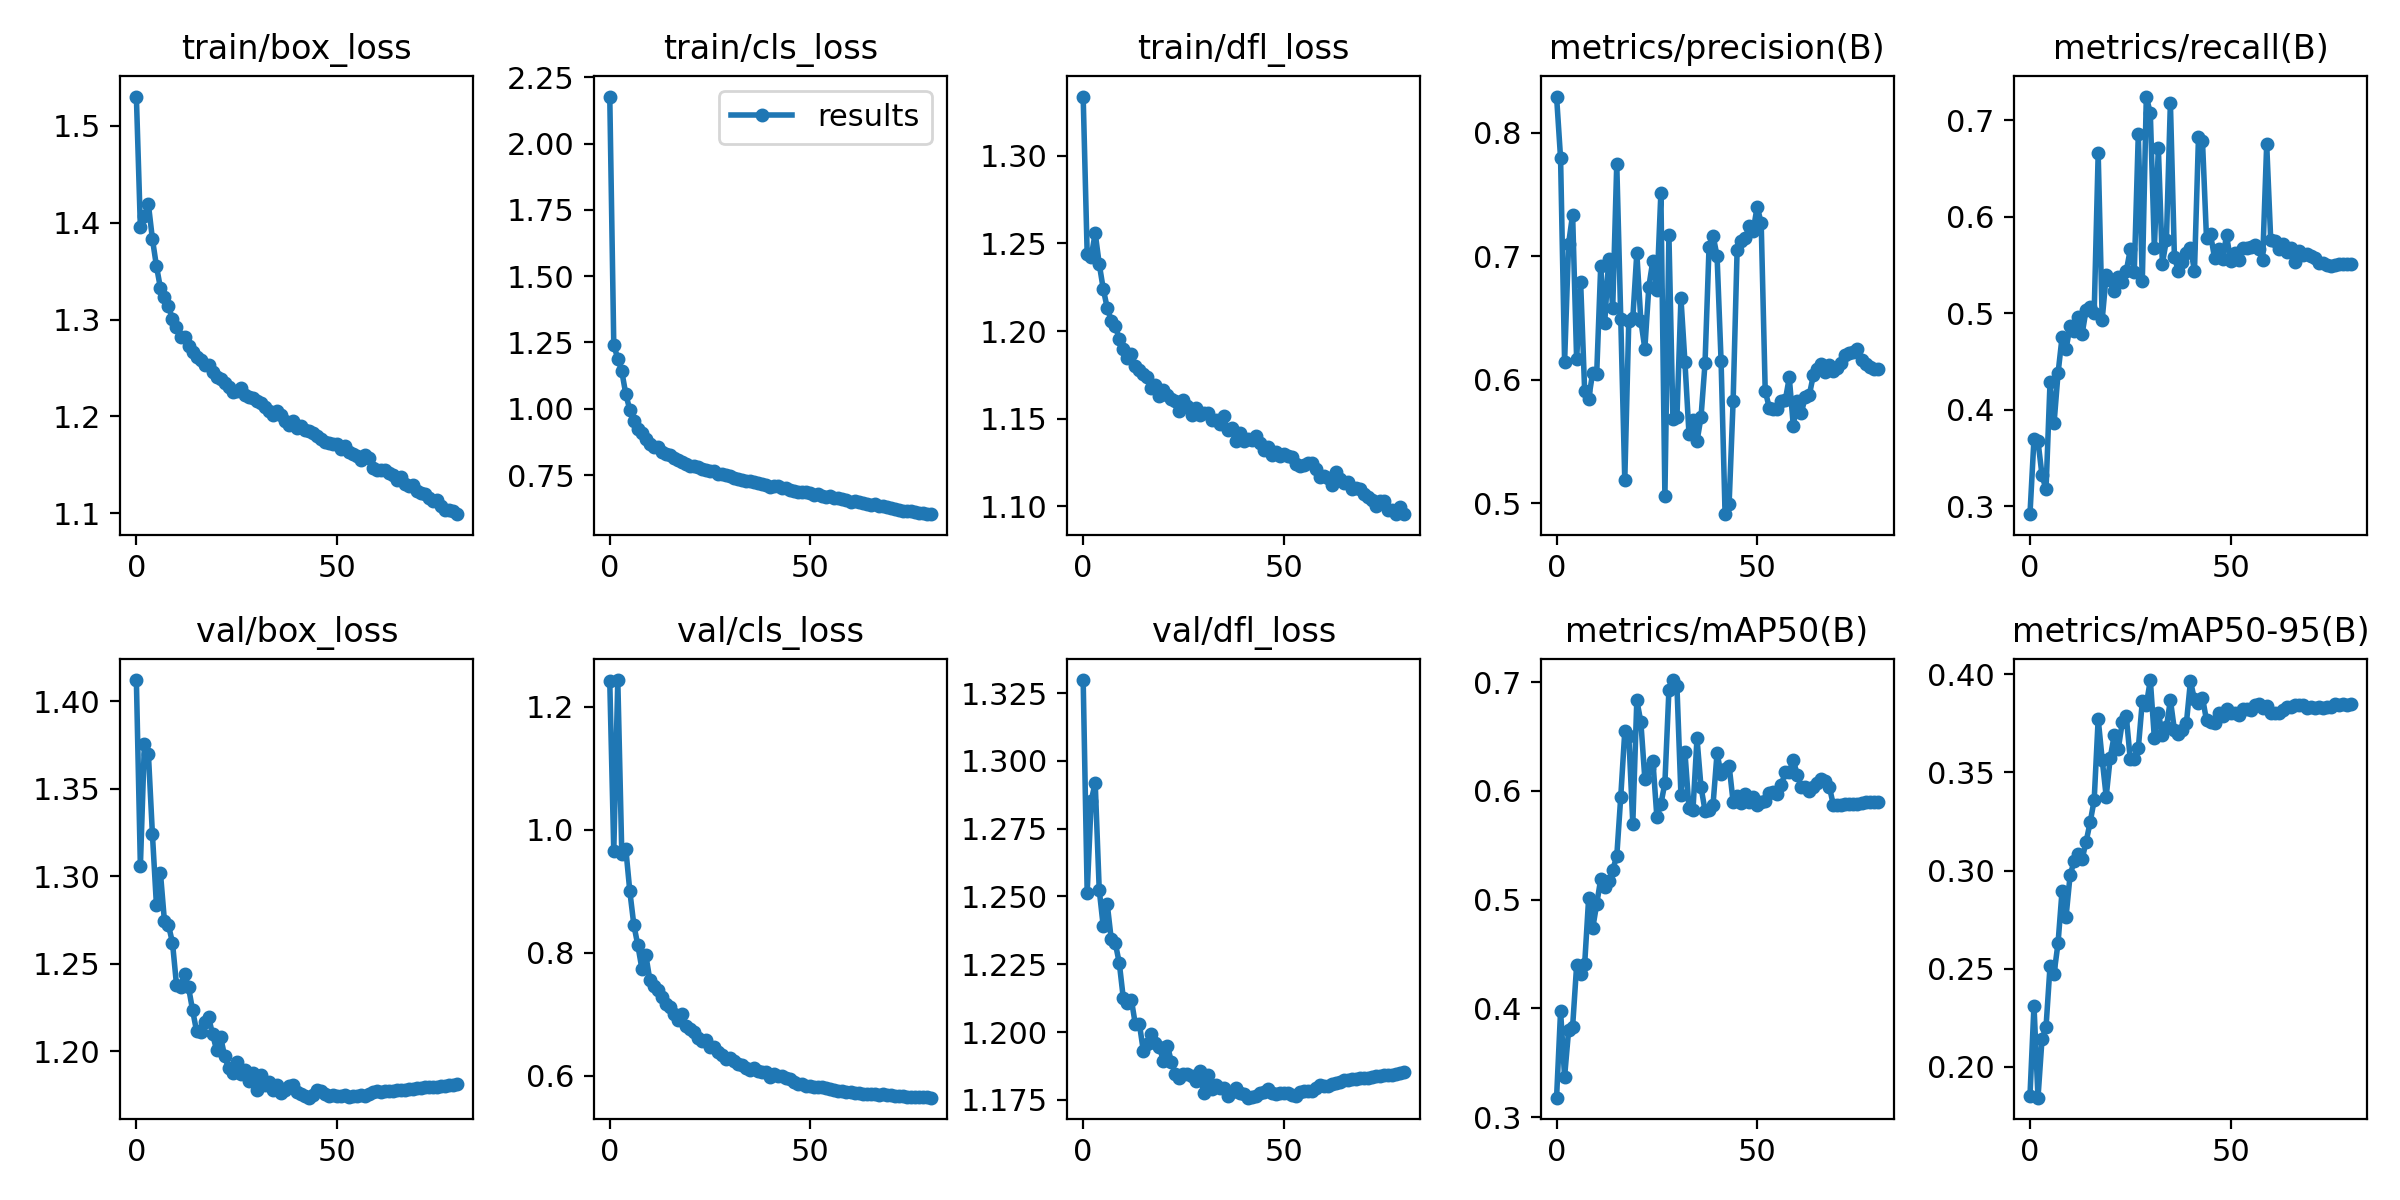

Source data for this figure (header and first rows):
epoch, train/box_loss, train/cls_loss, train/dfl_loss, metrics/precision(B), metrics/recall(B), metrics/mAP50(B), metrics/mAP50-95(B), val/box_loss, val/cls_loss, val/dfl_loss, lr/pg0, lr/pg1, lr/pg2
0, 1.53, 2.177, 1.334, 0.8293, 0.2917, 0.3179, 0.1852, 1.412, 1.241, 1.33, 0.07007, 0.003326, 0.003326
1, 1.395, 1.24, 1.244, 0.7793, 0.3697, 0.3977, 0.2311, 1.306, 0.965, 1.251, 0.04, 0.006593, 0.006593
2, 1.407, 1.189, 1.242, 0.6147, 0.3672, 0.3372, 0.1842, 1.376, 1.243, 1.285, 0.00987, 0.009795, 0.009795
3, 1.419, 1.141, 1.256, 0.7103, 0.3322, 0.3797, 0.2141, 1.37, 0.96, 1.292, 0.009703, 0.009703, 0.009703
4, 1.383, 1.055, 1.238, 0.7339, 0.3173, 0.3831, 0.2201, 1.324, 0.9686, 1.252, 0.009703, 0.009703, 0.009703
5, 1.355, 0.9961, 1.224, 0.6165, 0.4284, 0.4395, 0.2512, 1.283, 0.8999, 1.239, 0.009604, 0.009604, 0.009604
6, 1.333, 0.9534, 1.213, 0.679, 0.3859, 0.432, 0.2475, 1.302, 0.8453, 1.247, 0.009505, 0.009505, 0.009505
7, 1.324, 0.9252, 1.206, 0.5914, 0.4377, 0.4405, 0.2631, 1.274, 0.812, 1.234, 0.009406, 0.009406, 0.009406
8, 1.314, 0.9105, 1.203, 0.5849, 0.4751, 0.5016, 0.2897, 1.272, 0.7743, 1.233, 0.009307, 0.009307, 0.009307
9, 1.3, 0.8863, 1.196, 0.6058, 0.463, 0.4735, 0.2766, 1.262, 0.7957, 1.226, 0.009208, 0.009208, 0.009208
10, 1.292, 0.8684, 1.19, 0.6048, 0.4866, 0.4958, 0.2976, 1.238, 0.7552, 1.212, 0.009109, 0.009109, 0.009109
11, 1.282, 0.8544, 1.184, 0.6918, 0.4813, 0.5189, 0.3048, 1.237, 0.7463, 1.211, 0.00901, 0.00901, 0.00901
12, 1.282, 0.8572, 1.187, 0.6462, 0.4963, 0.5119, 0.3086, 1.244, 0.7391, 1.212, 0.008911, 0.008911, 0.008911
13, 1.273, 0.8373, 1.18, 0.6981, 0.4785, 0.5174, 0.3058, 1.236, 0.7282, 1.203, 0.008812, 0.008812, 0.008812
14, 1.266, 0.831, 1.178, 0.6585, 0.5035, 0.5276, 0.3148, 1.224, 0.7172, 1.203, 0.008713, 0.008713, 0.008713
15, 1.262, 0.8247, 1.175, 0.775, 0.5068, 0.5397, 0.3246, 1.212, 0.7126, 1.193, 0.008614, 0.008614, 0.008614
16, 1.259, 0.8159, 1.174, 0.6494, 0.4998, 0.5947, 0.3358, 1.211, 0.7012, 1.196, 0.008515, 0.008515, 0.008515
17, 1.253, 0.8088, 1.167, 0.5188, 0.6655, 0.6546, 0.3773, 1.217, 0.69, 1.199, 0.008416, 0.008416, 0.008416
18, 1.253, 0.8013, 1.169, 0.6478, 0.4934, 0.6505, 0.3566, 1.219, 0.7011, 1.196, 0.008317, 0.008317, 0.008317
19, 1.246, 0.7937, 1.163, 0.6498, 0.5392, 0.5697, 0.3377, 1.21, 0.6816, 1.194, 0.008218, 0.008218, 0.008218
20, 1.241, 0.7827, 1.166, 0.7027, 0.5347, 0.6833, 0.3575, 1.201, 0.6753, 1.189, 0.008119, 0.008119, 0.008119
21, 1.238, 0.7845, 1.164, 0.648, 0.5234, 0.6635, 0.369, 1.208, 0.6715, 1.195, 0.00802, 0.00802, 0.00802
22, 1.235, 0.7794, 1.161, 0.6253, 0.5372, 0.6111, 0.3619, 1.197, 0.6617, 1.189, 0.007921, 0.007921, 0.007921
23, 1.23, 0.7745, 1.16, 0.6755, 0.5322, 0.6211, 0.3755, 1.19, 0.6568, 1.185, 0.007822, 0.007822, 0.007822
24, 1.225, 0.7683, 1.155, 0.6966, 0.5434, 0.6279, 0.3786, 1.187, 0.6578, 1.183, 0.007723, 0.007723, 0.007723
25, 1.226, 0.7639, 1.161, 0.6725, 0.5659, 0.5759, 0.3567, 1.194, 0.647, 1.185, 0.007624, 0.007624, 0.007624
26, 1.23, 0.7652, 1.157, 0.7516, 0.5431, 0.5878, 0.3568, 1.187, 0.6467, 1.185, 0.007525, 0.007525, 0.007525
27, 1.222, 0.7555, 1.152, 0.5058, 0.6854, 0.6072, 0.3623, 1.189, 0.639, 1.184, 0.007426, 0.007426, 0.007426
28, 1.22, 0.753, 1.156, 0.7171, 0.5335, 0.6925, 0.3862, 1.183, 0.6345, 1.182, 0.007327, 0.007327, 0.007327
29, 1.219, 0.7496, 1.152, 0.5686, 0.7244, 0.7019, 0.3846, 1.188, 0.6267, 1.186, 0.007228, 0.007228, 0.007228
30, 1.216, 0.7454, 1.153, 0.5698, 0.7069, 0.6963, 0.3971, 1.178, 0.6295, 1.177, 0.007129, 0.007129, 0.007129
31, 1.214, 0.7405, 1.153, 0.666, 0.5677, 0.5964, 0.3676, 1.186, 0.6239, 1.184, 0.00703, 0.00703, 0.00703
32, 1.21, 0.7363, 1.149, 0.6142, 0.6708, 0.6353, 0.3805, 1.181, 0.6185, 1.179, 0.006931, 0.006931, 0.006931
33, 1.206, 0.7315, 1.149, 0.5566, 0.5512, 0.5842, 0.3691, 1.182, 0.618, 1.181, 0.006832, 0.006832, 0.006832
34, 1.202, 0.729, 1.147, 0.5676, 0.5755, 0.5828, 0.373, 1.178, 0.6124, 1.179, 0.006733, 0.006733, 0.006733
35, 1.205, 0.7264, 1.151, 0.5503, 0.7181, 0.6482, 0.387, 1.181, 0.6096, 1.179, 0.006634, 0.006634, 0.006634
36, 1.201, 0.7249, 1.143, 0.5698, 0.558, 0.6035, 0.3717, 1.176, 0.6125, 1.177, 0.006535, 0.006535, 0.006535
37, 1.195, 0.7195, 1.145, 0.6135, 0.5434, 0.5818, 0.3697, 1.178, 0.6072, 1.178, 0.006436, 0.006436, 0.006436
38, 1.191, 0.7157, 1.137, 0.7073, 0.5535, 0.5823, 0.3716, 1.18, 0.6057, 1.179, 0.006337, 0.006337, 0.006337
39, 1.195, 0.7112, 1.142, 0.7168, 0.5618, 0.5874, 0.3754, 1.18, 0.6055, 1.177, 0.006238, 0.006238, 0.006238
40, 1.188, 0.7068, 1.137, 0.7004, 0.5676, 0.6348, 0.3966, 1.177, 0.5984, 1.177, 0.006139, 0.006139, 0.006139
41, 1.19, 0.7083, 1.139, 0.6154, 0.5438, 0.6153, 0.3872, 1.176, 0.6033, 1.176, 0.00604, 0.00604, 0.00604
42, 1.186, 0.7075, 1.138, 0.4914, 0.6823, 0.6198, 0.3855, 1.175, 0.5989, 1.176, 0.005941, 0.005941, 0.005941
43, 1.185, 0.7015, 1.14, 0.4994, 0.6778, 0.6233, 0.3882, 1.173, 0.5989, 1.176, 0.005842, 0.005842, 0.005842
44, 1.183, 0.6999, 1.136, 0.5827, 0.5774, 0.59, 0.3765, 1.175, 0.5967, 1.178, 0.005743, 0.005743, 0.005743
45, 1.18, 0.6939, 1.132, 0.7053, 0.5816, 0.5949, 0.3755, 1.177, 0.5945, 1.178, 0.005644, 0.005644, 0.005644
46, 1.177, 0.6896, 1.134, 0.7122, 0.5573, 0.5892, 0.3753, 1.177, 0.5901, 1.179, 0.005545, 0.005545, 0.005545
47, 1.174, 0.6882, 1.13, 0.7146, 0.5667, 0.5973, 0.3804, 1.175, 0.5872, 1.177, 0.005446, 0.005446, 0.005446
48, 1.172, 0.6863, 1.131, 0.7244, 0.5564, 0.5894, 0.3789, 1.174, 0.5862, 1.177, 0.005347, 0.005347, 0.005347
49, 1.172, 0.6855, 1.129, 0.7207, 0.5805, 0.5946, 0.3821, 1.175, 0.5836, 1.177, 0.005248, 0.005248, 0.005248
50, 1.171, 0.6818, 1.13, 0.7403, 0.5543, 0.5874, 0.3805, 1.175, 0.5834, 1.178, 0.005149, 0.005149, 0.005149
51, 1.166, 0.6757, 1.129, 0.7269, 0.5623, 0.5895, 0.3801, 1.174, 0.5818, 1.177, 0.00505, 0.00505, 0.00505
52, 1.169, 0.6772, 1.128, 0.5912, 0.5547, 0.5904, 0.3792, 1.175, 0.5811, 1.177, 0.004951, 0.004951, 0.004951
53, 1.163, 0.6731, 1.124, 0.5776, 0.568, 0.5977, 0.3825, 1.174, 0.5824, 1.176, 0.004852, 0.004852, 0.004852
54, 1.161, 0.6694, 1.123, 0.5768, 0.5674, 0.5993, 0.3821, 1.175, 0.581, 1.178, 0.004753, 0.004753, 0.004753
55, 1.16, 0.6712, 1.123, 0.5763, 0.5687, 0.5975, 0.3817, 1.175, 0.5784, 1.178, 0.004654, 0.004654, 0.004654
56, 1.155, 0.6647, 1.125, 0.5828, 0.5706, 0.605, 0.3843, 1.175, 0.5767, 1.178, 0.004555, 0.004555, 0.004555
57, 1.16, 0.6656, 1.125, 0.5834, 0.5665, 0.6175, 0.3847, 1.175, 0.576, 1.178, 0.004456, 0.004456, 0.004456
58, 1.157, 0.6603, 1.121, 0.602, 0.5553, 0.6173, 0.3827, 1.175, 0.5753, 1.179, 0.004357, 0.004357, 0.004357
59, 1.147, 0.6573, 1.117, 0.563, 0.675, 0.6282, 0.3839, 1.177, 0.574, 1.181, 0.004258, 0.004258, 0.004258
... 21 more rows
